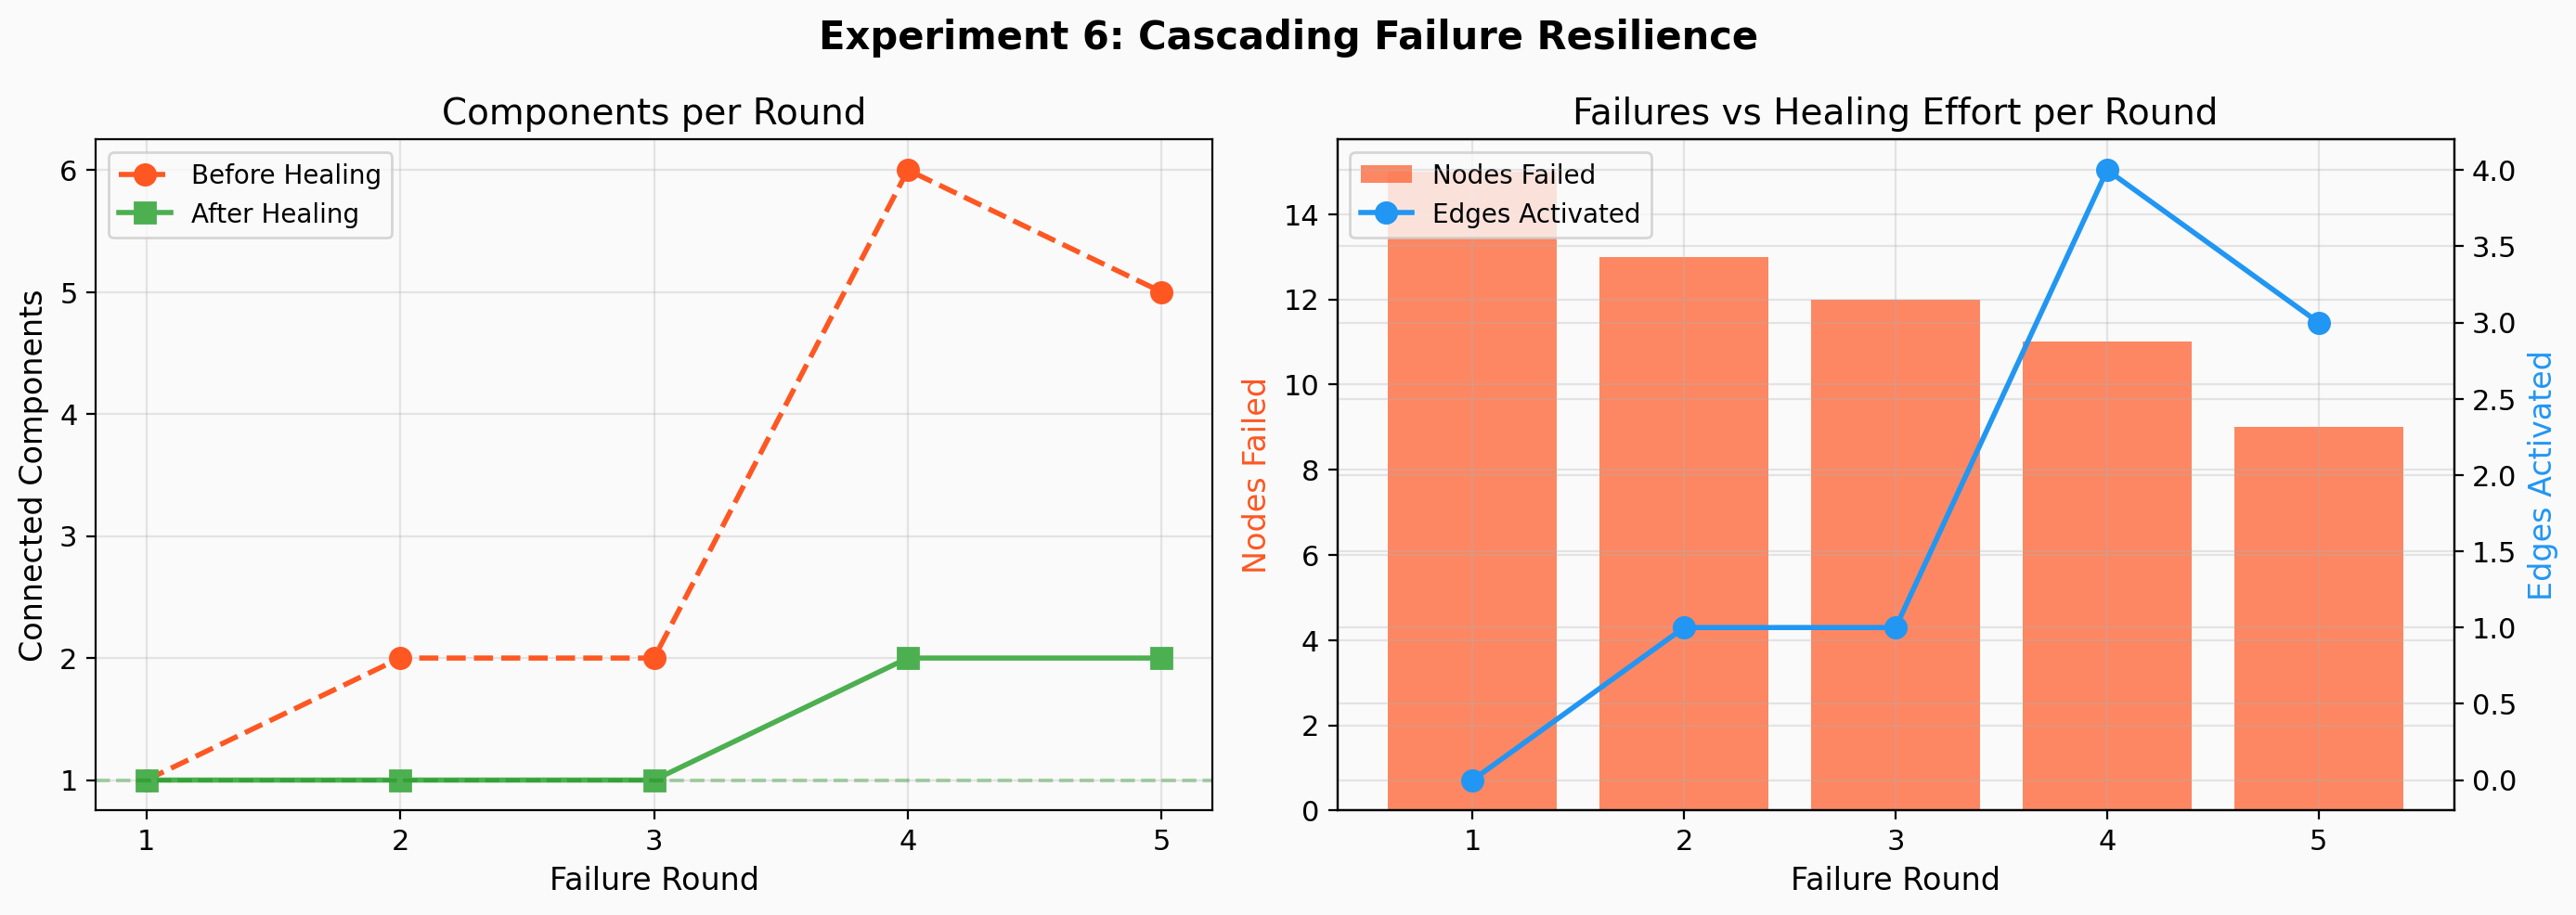

The data file committed next to this chart (first rows):
round, nodes_remaining, nodes_failed_this_round, total_failed, components_before_heal, components_after_heal, edges_activated, is_connected
1, 120, 15, 15, 1, 1, 0, True
2, 109, 13, 28, 2, 1, 1, True
3, 98, 12, 40, 2, 1, 1, True
4, 88, 11, 51, 6, 2, 4, False
5, 81, 9, 60, 5, 2, 3, False
